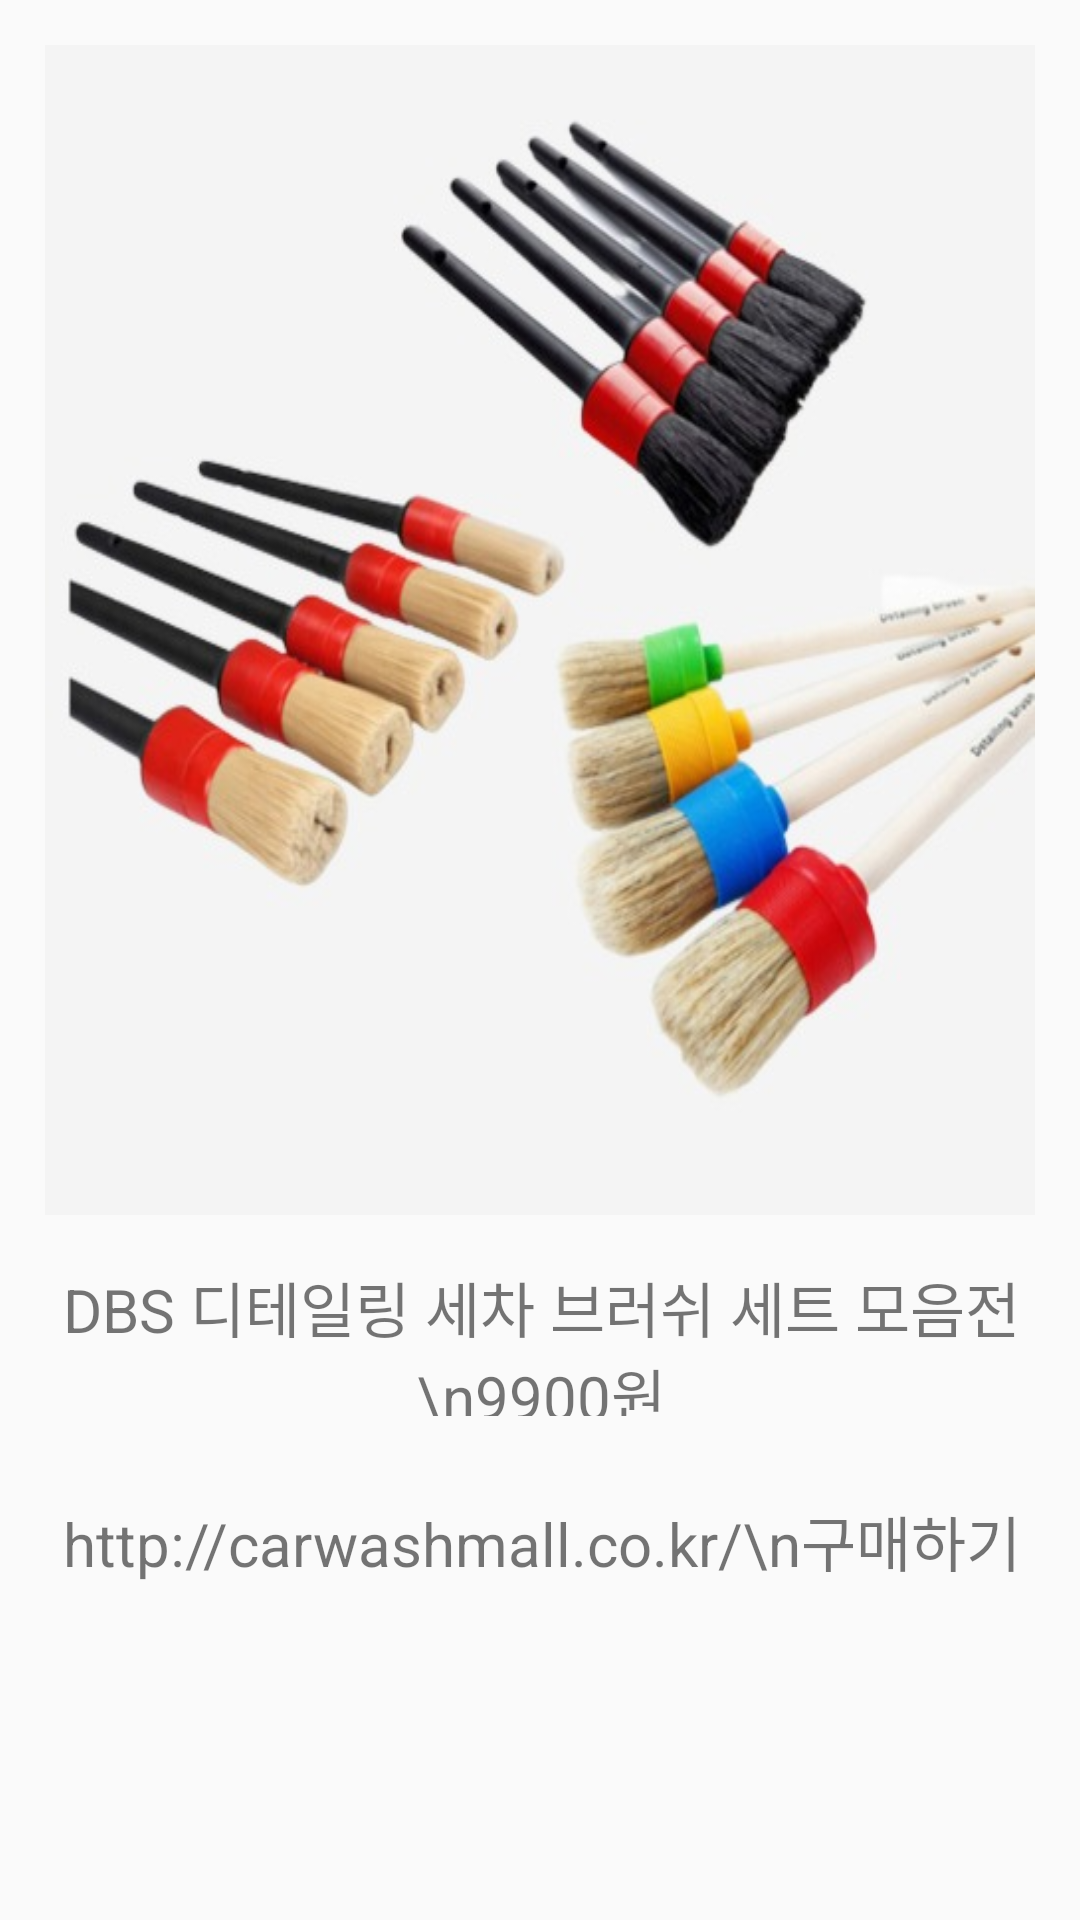

Reconstruct the res/layout file that produces this screen, plus the resources it refers to.
<!-- AndroidManifest.xml: application theme Theme.Car_Management_App -->
<!-- res/layout/wash_cost.xml -->
<?xml version="1.0" encoding="utf-8"?>
<androidx.constraintlayout.widget.ConstraintLayout xmlns:android="http://schemas.android.com/apk/res/android"
    xmlns:tools="http://schemas.android.com/tools"
    android:layout_width="match_parent"
    android:layout_height="match_parent"
    xmlns:app="http://schemas.android.com/apk/res-auto">

    <com.denzcoskun.imageslider.ImageSlider
        android:id="@+id/imageSlider"
        android:layout_width="match_parent"
        android:layout_height="390dp"
        android:layout_marginStart="15dp"
        android:layout_marginTop="15dp"
        android:layout_marginEnd="15dp"
        android:foreground="@drawable/carwashdotcom"
        app:iss_auto_cycle="true"
        app:iss_delay="0"
        app:iss_period="1000"
        app:layout_constraintEnd_toEndOf="parent"
        app:layout_constraintStart_toStartOf="parent"
        app:layout_constraintTop_toTopOf="parent" />

    <TextView
        android:id="@+id/textView4"
        android:layout_width="370dp"
        android:layout_height="51dp"
        android:layout_marginTop="16dp"
        android:text="DBS 디테일링 세차 브러쉬 세트 모음전\n9900원"
        android:textSize="20dp"
        android:textAlignment="center"
        app:layout_constraintEnd_toEndOf="parent"
        app:layout_constraintStart_toStartOf="parent"
        app:layout_constraintTop_toBottomOf="@+id/imageSlider" />

    <TextView
        android:id="@+id/textView5"
        android:layout_width="364dp"
        android:layout_height="60dp"
        android:layout_marginTop="27dp"
        android:text="http://carwashmall.co.kr/\n구매하기"
        android:textSize="20dp"
        android:textAlignment="center"
        app:layout_constraintEnd_toEndOf="parent"
        app:layout_constraintStart_toStartOf="parent"
        app:layout_constraintTop_toBottomOf="@+id/textView4" />

</androidx.constraintlayout.widget.ConstraintLayout>
<!-- resources referenced by this layout -->
<resources>
  <!-- drawable carwashdotcom: png bitmap (drawable, 38560 bytes) -->
  <style name="Theme.Car_Management_App" parent="Theme.AppCompat.Light.NoActionBar">
          
          <item name="colorPrimary">@color/maingreen</item>
          <item name="colorPrimaryVariant">@color/maingreen</item>
          <item name="colorOnPrimary">@color/white</item>
          
          <item name="colorSecondary">@color/teal_200</item>
          <item name="colorSecondaryVariant">@color/teal_700</item>
          <item name="colorOnSecondary">@color/black</item>
          
          <item name="android:statusBarColor" tools:targetApi="l">?attr/colorPrimaryVariant</item>
          
      </style>
  <color name="maingreen">#6666CDAA</color>
  <color name="white">#FFFFFFFF</color>
  <color name="teal_200">#FF03DAC5</color>
  <color name="teal_700">#FF018786</color>
  <color name="black">#FF000000</color>
</resources>
